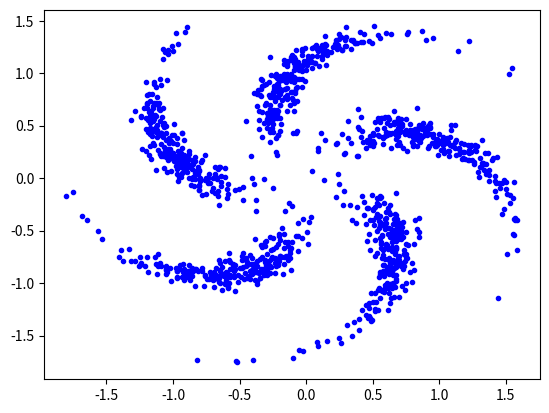

The matplotlib source for this figure:
from __future__ import division
import numpy as np
import numpy.random as npr
from matplotlib import pyplot as plt


def make_pinwheel(radial_std, tangential_std, num_classes, num_per_class, rate):
    rads = np.linspace(0, 2*np.pi, num_classes, endpoint=False)

    features = npr.randn(num_classes*num_per_class, 2) \
        * np.array([radial_std, tangential_std])
    features[:,0] += 1
    labels = np.repeat(np.arange(num_classes), num_per_class)

    angles = rads[labels] + rate * np.exp(features[:,0])
    rotations = np.stack([np.cos(angles), -np.sin(angles), np.sin(angles), np.cos(angles)])
    rotations = np.reshape(rotations.T, (-1, 2, 2))

    return np.einsum('ti,tij->tj', features, rotations)


if __name__ == "__main__":
    features = make_pinwheel(0.3, 0.1, 5, 250, 0.3)
    plt.plot(features[:,0], features[:,1], 'b.')
    plt.show()
